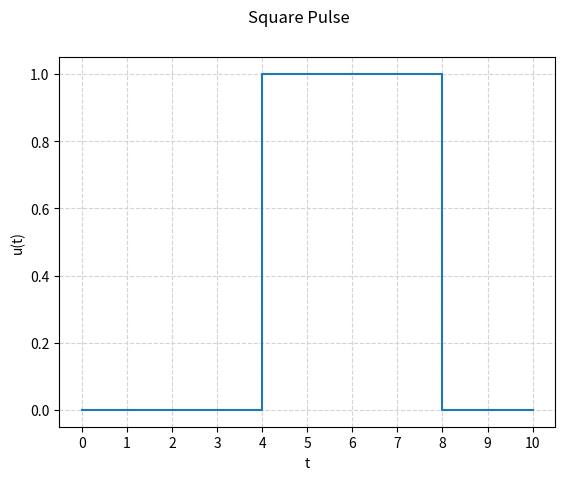

This figure's Python source:
import matplotlib.pyplot as plt
import numpy as np

x = np.array([0, 4, 8, 10])
y = np.array([0, 0, 1, 0])

plt.ylabel('u(t)')
plt.xlabel('t')
plt.suptitle('Square Pulse')
plt.grid(True, linestyle='--', color='lightgrey')
square = plt.step(x, y)
plt.xticks(np.arange(0, 11, 1))
plt.show()
